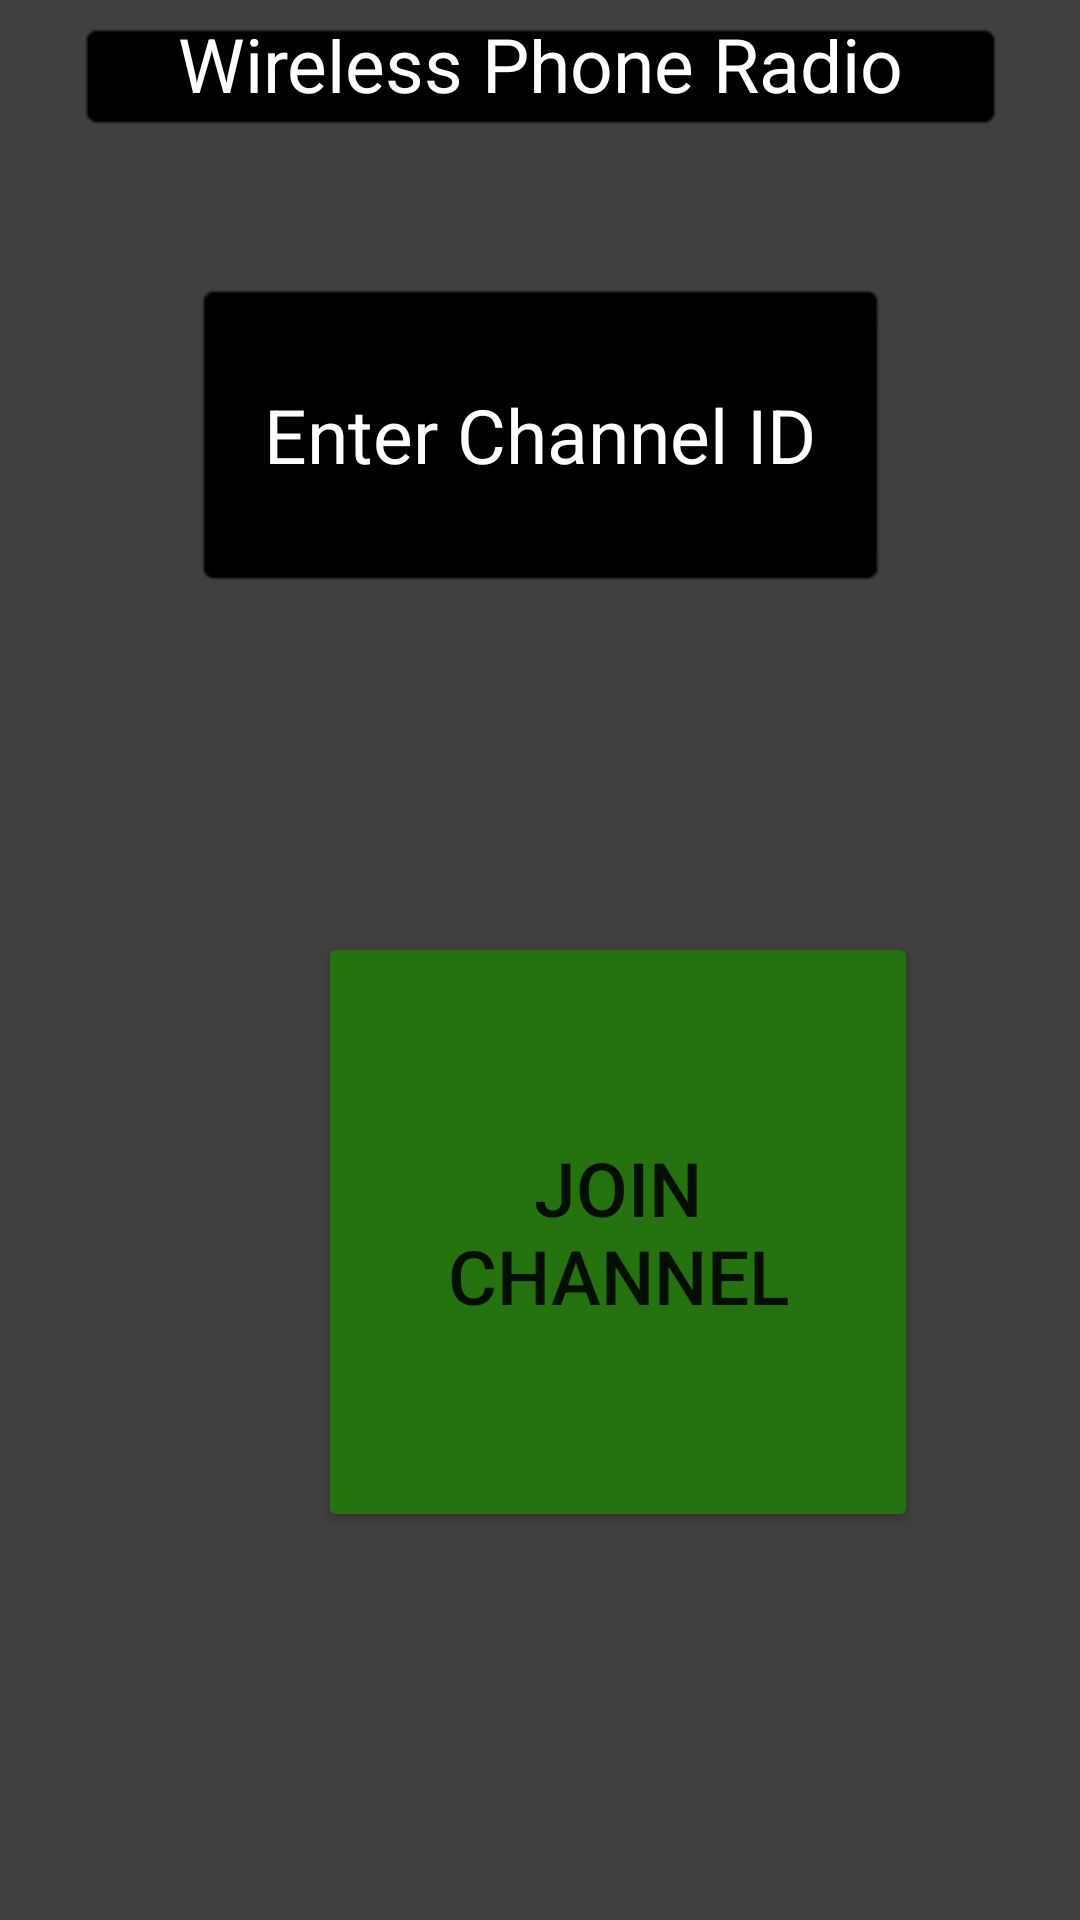

Reconstruct the res/layout file that produces this screen, plus the resources it refers to.
<!-- AndroidManifest.xml: application theme Theme.Bprac -->
<!-- res/layout/channel_select.xml -->
<?xml version="1.0" encoding="utf-8"?>
<androidx.constraintlayout.widget.ConstraintLayout xmlns:android="http://schemas.android.com/apk/res/android"
    xmlns:app="http://schemas.android.com/apk/res-auto"
    xmlns:tools="http://schemas.android.com/tools"
    android:layout_width="match_parent"
    android:layout_height="match_parent"
    android:background="#404040"
    android:visibility="visible"
    tools:context=".ChannelSelectActivity">

    <Button
        android:id="@+id/join_channel2"
        android:layout_width="200dp"
        android:layout_height="200dp"
        android:layout_marginStart="106dp"
        android:layout_marginTop="63dp"
        android:layout_marginEnd="106dp"
        android:layout_marginBottom="130dp"
        android:backgroundTint="#24730E"
        android:text="Join Channel"
        android:textSize="25dp"
        app:cornerRadius="100dp"
        app:layout_constraintBottom_toBottomOf="parent"
        app:layout_constraintEnd_toEndOf="parent"
        app:layout_constraintHorizontal_bias="0.0"
        app:layout_constraintStart_toStartOf="parent"
        app:layout_constraintTop_toBottomOf="@+id/input_channel" />

    <EditText
        android:id="@+id/banner2"
        android:layout_width="309dp"
        android:layout_height="37dp"
        android:layout_marginTop="7dp"
        android:background="@android:drawable/editbox_background"
        android:backgroundTint="#000000"
        android:ems="10"
        android:gravity="center"
        android:inputType="textPersonName"
        android:text="Wireless Phone Radio"
        android:textColor="#FFFFFF"
        android:textSize="25dp"
        app:layout_constraintEnd_toEndOf="parent"
        app:layout_constraintHorizontal_bias="0.5"
        app:layout_constraintStart_toStartOf="parent"
        app:layout_constraintTop_toTopOf="parent" />

    <EditText
        android:id="@+id/channelID"
        android:layout_width="231dp"
        android:layout_height="102dp"
        android:layout_marginTop="50dp"
        android:background="@android:drawable/editbox_background"
        android:backgroundTint="#000000"
        android:ems="10"
        android:gravity="center"
        android:inputType="textPersonName"
        android:minHeight="48dp"
        android:text="Enter Channel ID"
        android:textColor="#FFFFFF"
        android:textSize="25dp"
        android:visibility="visible"
        app:layout_constraintEnd_toEndOf="parent"
        app:layout_constraintStart_toStartOf="parent"
        app:layout_constraintTop_toBottomOf="@+id/banner2" />

    <EditText
        android:id="@+id/input_channel"
        android:layout_width="298dp"
        android:layout_height="75dp"
        android:layout_marginTop="82dp"
        android:layout_marginBottom="392dp"
        android:background="@android:drawable/editbox_background"
        android:backgroundTint="#A5A5A5"
        android:ems="10"
        android:inputType="number"
        android:textSize="25dp"
        app:layout_constraintBottom_toBottomOf="parent"
        app:layout_constraintEnd_toEndOf="parent"
        app:layout_constraintStart_toStartOf="parent"
        app:layout_constraintTop_toBottomOf="@+id/channelID"
        app:layout_constraintVertical_bias="1.0" />

</androidx.constraintlayout.widget.ConstraintLayout>
<!-- resources referenced by this layout -->
<resources>
  <style name="Theme.Bprac" parent="Theme.MaterialComponents.DayNight.NoActionBar">
          
          <item name="colorPrimary">@color/purple_500</item>
          <item name="colorPrimaryVariant">@color/purple_700</item>
          <item name="colorOnPrimary">@color/white</item>
          
          <item name="colorSecondary">@color/teal_200</item>
          <item name="colorSecondaryVariant">@color/teal_700</item>
          <item name="colorOnSecondary">@color/black</item>
          
          <item name="android:statusBarColor">?attr/colorPrimaryVariant</item>
          
      </style>
  <!-- not gathered from this repository: default colours our renderer supplied (Android Studio template values) -->
  <color name="purple_500">#FF6200EE</color>
  <color name="purple_700">#FF3700B3</color>
  <color name="teal_200">#FF03DAC5</color>
  <color name="teal_700">#FF018786</color>
  <color name="black">#FF000000</color>
  <color name="white">#FFFFFFFF</color>
</resources>
